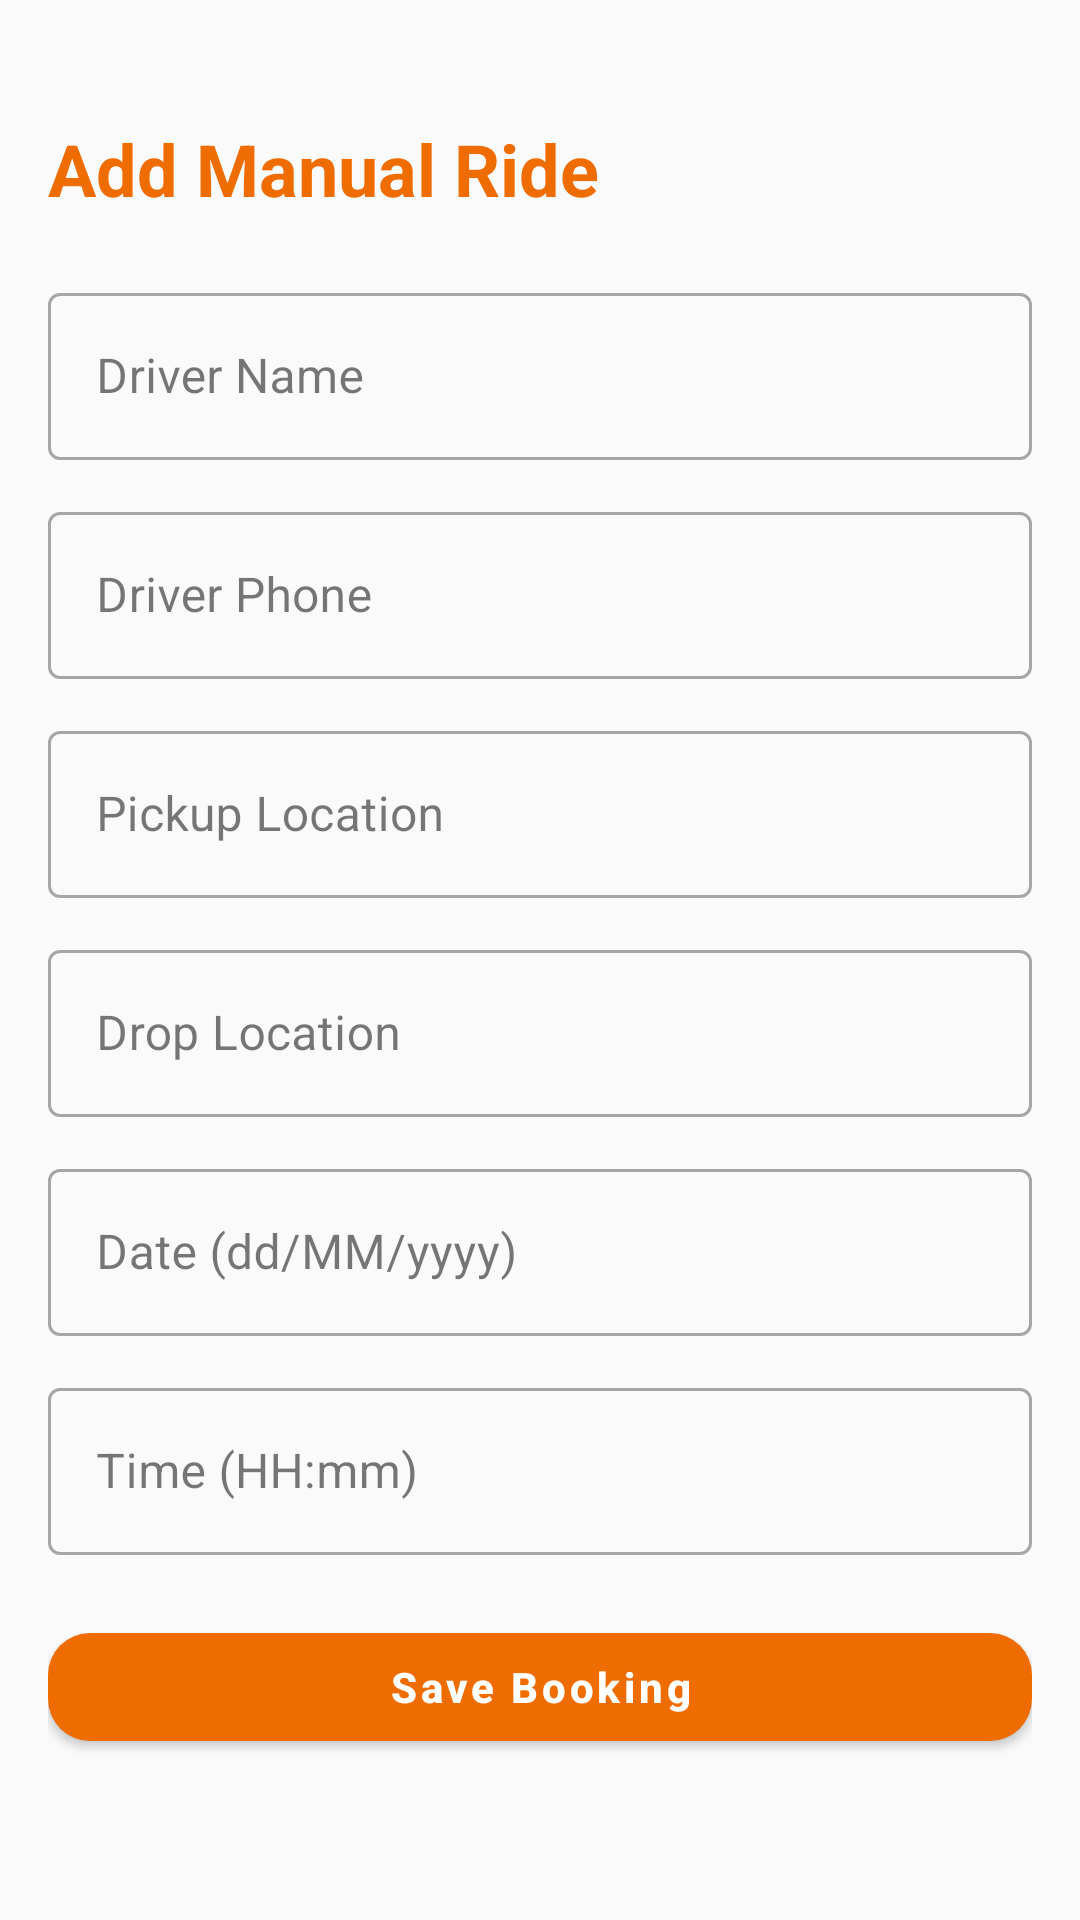

The Android layout XML behind this screen, and the referenced resources:
<!-- AndroidManifest.xml: activity theme Theme.Vcab -->
<!-- res/layout/activity_driver_add_booking.xml -->
<androidx.coordinatorlayout.widget.CoordinatorLayout
    xmlns:android="http://schemas.android.com/apk/res/android"
    xmlns:app="http://schemas.android.com/apk/res-auto"
    android:layout_width="match_parent"
    android:layout_height="match_parent"
    android:background="#FAFAFA">

    <ScrollView
        android:layout_width="match_parent"
        android:layout_height="match_parent"
        android:padding="16dp">

        <LinearLayout
            android:layout_width="match_parent"
            android:layout_height="wrap_content"
            android:orientation="vertical">

            
            <TextView
                android:text="Add Manual Ride"
                android:textSize="24sp"
                android:textStyle="bold"
                android:textColor="@color/orange_700"
                android:layout_width="wrap_content"
                android:layout_marginTop="24dp"
                android:layout_height="wrap_content"
                android:layout_marginBottom="20dp"/>

            
            <com.google.android.material.textfield.TextInputLayout
                style="@style/Widget.MaterialComponents.TextInputLayout.OutlinedBox"
                android:layout_width="match_parent"
                android:layout_height="wrap_content"
                android:hint="Driver Name"
                android:layout_marginBottom="12dp">
                <com.google.android.material.textfield.TextInputEditText
                    android:id="@+id/etDriverName"
                    android:layout_width="match_parent"
                    android:layout_height="wrap_content"/>
            </com.google.android.material.textfield.TextInputLayout>

            
            <com.google.android.material.textfield.TextInputLayout
                style="@style/Widget.MaterialComponents.TextInputLayout.OutlinedBox"
                android:layout_width="match_parent"
                android:layout_height="wrap_content"
                android:hint="Driver Phone"
                android:layout_marginBottom="12dp">
                <com.google.android.material.textfield.TextInputEditText
                    android:id="@+id/etDriverPhone"
                    android:inputType="phone"
                    android:layout_width="match_parent"
                    android:layout_height="wrap_content"/>
            </com.google.android.material.textfield.TextInputLayout>

            
            <com.google.android.material.textfield.TextInputLayout
                style="@style/Widget.MaterialComponents.TextInputLayout.OutlinedBox"
                android:layout_width="match_parent"
                android:layout_height="wrap_content"
                android:hint="Pickup Location"
                android:layout_marginBottom="12dp">
                <com.google.android.material.textfield.TextInputEditText
                    android:id="@+id/etPickup"
                    android:layout_width="match_parent"
                    android:layout_height="wrap_content"/>
            </com.google.android.material.textfield.TextInputLayout>

            
            <com.google.android.material.textfield.TextInputLayout
                style="@style/Widget.MaterialComponents.TextInputLayout.OutlinedBox"
                android:layout_width="match_parent"
                android:layout_height="wrap_content"
                android:hint="Drop Location"
                android:layout_marginBottom="12dp">
                <com.google.android.material.textfield.TextInputEditText
                    android:id="@+id/etDrop"
                    android:layout_width="match_parent"
                    android:layout_height="wrap_content"/>
            </com.google.android.material.textfield.TextInputLayout>

            
            <com.google.android.material.textfield.TextInputLayout
                style="@style/Widget.MaterialComponents.TextInputLayout.OutlinedBox"
                android:layout_width="match_parent"
                android:layout_height="wrap_content"
                android:hint="Date (dd/MM/yyyy)"
                android:layout_marginBottom="12dp">
                <com.google.android.material.textfield.TextInputEditText
                    android:id="@+id/etDate"
                    android:focusable="false"
                    android:inputType="none"
                    android:layout_width="match_parent"
                    android:layout_height="wrap_content"/>
            </com.google.android.material.textfield.TextInputLayout>

            
            <com.google.android.material.textfield.TextInputLayout
                style="@style/Widget.MaterialComponents.TextInputLayout.OutlinedBox"
                android:layout_width="match_parent"
                android:layout_height="wrap_content"
                android:hint="Time (HH:mm)"
                android:layout_marginBottom="20dp">
                <com.google.android.material.textfield.TextInputEditText
                    android:id="@+id/etTime"
                    android:focusable="false"
                    android:inputType="none"
                    android:layout_width="match_parent"
                    android:layout_height="wrap_content"/>
            </com.google.android.material.textfield.TextInputLayout>

            
            <com.google.android.material.button.MaterialButton
                android:id="@+id/btnSaveBooking"
                android:layout_width="match_parent"
                android:layout_height="wrap_content"
                android:text="Save Booking"
                android:textAllCaps="false"
                android:textColor="@android:color/white"
                android:textStyle="bold"
                app:cornerRadius="14dp"
                app:backgroundTint="@color/orange_700"
                android:elevation="2dp"/>
        </LinearLayout>
    </ScrollView>
</androidx.coordinatorlayout.widget.CoordinatorLayout>
<!-- resources referenced by this layout -->
<resources>
  <color name="orange_700">#EF6C00</color>
  <style name="Theme.Vcab" parent="Base.Theme.Vcab" />
  <style name="Base.Theme.Vcab" parent="Theme.Material3.Light.NoActionBar">
          
          <item name="materialButtonStyle">@style/Widget.MaterialComponents.Button</item>
  
          
          <item name="android:windowLightStatusBar">true</item>
          <item name="android:statusBarColor">@android:color/transparent</item>
          <item name="android:windowFullscreen">false</item>
      </style>
</resources>
